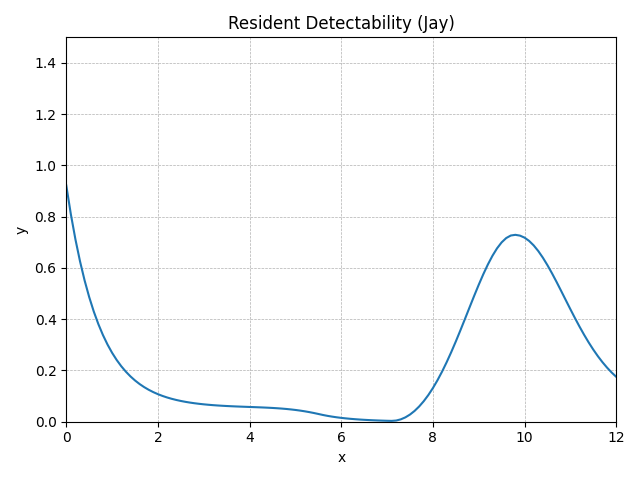

The file beside this chart, header and first rows:
method, step, t, y, step_size, difference, tolerance
RungeKutta4, 0, 0.0, 0.922, 0.1, 0, 0.01
RungeKutta4, 1, 0.1, 0.8094, 0.1, 0, 0.01
RungeKutta4, 2, 0.2, 0.7113, 0.1, 0, 0.01
RungeKutta4, 3, 0.3, 0.6258, 0.1, 0, 0.01
RungeKutta4, 4, 0.4, 0.5513, 0.1, 0, 0.01
RungeKutta4, 5, 0.5, 0.4864, 0.1, 0, 0.01
RungeKutta4, 6, 0.6, 0.43, 0.1, 0, 0.01
RungeKutta4, 7, 0.7, 0.3809, 0.1, 0, 0.01
RungeKutta4, 8, 0.8, 0.3383, 0.1, 0, 0.01
RungeKutta4, 9, 0.9, 0.3012, 0.1, 0, 0.01
RungeKutta4, 10, 1.0, 0.2689, 0.1, 0, 0.01
RungeKutta4, 11, 1.1, 0.2409, 0.1, 0, 0.01
RungeKutta4, 12, 1.2, 0.2165, 0.1, 0, 0.01
RungeKutta4, 13, 1.3, 0.1954, 0.1, 0, 0.01
RungeKutta4, 14, 1.4, 0.177, 0.1, 0, 0.01
RungeKutta4, 15, 1.5, 0.161, 0.1, 0, 0.01
RungeKutta4, 16, 1.6, 0.1471, 0.1, 0, 0.01
RungeKutta4, 17, 1.7, 0.135, 0.1, 0, 0.01
RungeKutta4, 18, 1.8, 0.1245, 0.1, 0, 0.01
RungeKutta4, 19, 1.9, 0.1154, 0.1, 0, 0.01
RungeKutta4, 20, 2.0, 0.1075, 0.1, 0, 0.01
RungeKutta4, 21, 2.1, 0.1006, 0.1, 0, 0.01
RungeKutta4, 22, 2.2, 0.09464, 0.1, 0, 0.01
RungeKutta4, 23, 2.3, 0.08944, 0.1, 0, 0.01
RungeKutta4, 24, 2.4, 0.08493, 0.1, 0, 0.01
RungeKutta4, 25, 2.5, 0.081, 0.1, 0, 0.01
RungeKutta4, 26, 2.6, 0.07759, 0.1, 0, 0.01
RungeKutta4, 27, 2.7, 0.07463, 0.1, 0, 0.01
RungeKutta4, 28, 2.8, 0.07206, 0.1, 0, 0.01
RungeKutta4, 29, 2.9, 0.06982, 0.1, 0, 0.01
RungeKutta4, 30, 3.0, 0.06788, 0.1, 0, 0.01
RungeKutta4, 31, 3.1, 0.06618, 0.1, 0, 0.01
RungeKutta4, 32, 3.2, 0.06471, 0.1, 0, 0.01
RungeKutta4, 33, 3.3, 0.06342, 0.1, 0, 0.01
RungeKutta4, 34, 3.4, 0.0623, 0.1, 0, 0.01
RungeKutta4, 35, 3.5, 0.06131, 0.1, 0, 0.01
RungeKutta4, 36, 3.6, 0.06043, 0.1, 0, 0.01
RungeKutta4, 37, 3.7, 0.05964, 0.1, 0, 0.01
RungeKutta4, 38, 3.8, 0.05892, 0.1, 0, 0.01
RungeKutta4, 39, 3.9, 0.05825, 0.1, 0, 0.01
RungeKutta4, 40, 4.0, 0.0576, 0.1, 0, 0.01
RungeKutta4, 41, 4.1, 0.05694, 0.1, 0, 0.01
RungeKutta4, 42, 4.2, 0.05626, 0.1, 0, 0.01
RungeKutta4, 43, 4.3, 0.05552, 0.1, 0, 0.01
RungeKutta4, 44, 4.4, 0.05468, 0.1, 0, 0.01
RungeKutta4, 45, 4.5, 0.05373, 0.1, 0, 0.01
RungeKutta4, 46, 4.6, 0.05262, 0.1, 0, 0.01
RungeKutta4, 47, 4.7, 0.05132, 0.1, 0, 0.01
RungeKutta4, 48, 4.8, 0.04979, 0.1, 0, 0.01
RungeKutta4, 49, 4.9, 0.048, 0.1, 0, 0.01
RungeKutta4, 50, 5.0, 0.04591, 0.1, 0, 0.01
RungeKutta4, 51, 5.1, 0.0435, 0.1, 0, 0.01
RungeKutta4, 52, 5.2, 0.04074, 0.1, 0, 0.01
RungeKutta4, 53, 5.3, 0.03762, 0.1, 0, 0.01
RungeKutta4, 54, 5.4, 0.03413, 0.1, 0, 0.01
RungeKutta4, 55, 5.5, 0.03028, 0.1, 0, 0.01
RungeKutta4, 56, 5.6, 0.02635, 0.1, 0, 0.01
RungeKutta4, 57, 5.7, 0.02289, 0.1, 0, 0.01
RungeKutta4, 58, 5.8, 0.01989, 0.1, 0, 0.01
RungeKutta4, 59, 5.9, 0.01728, 0.1, 0, 0.01
... 62 more rows
